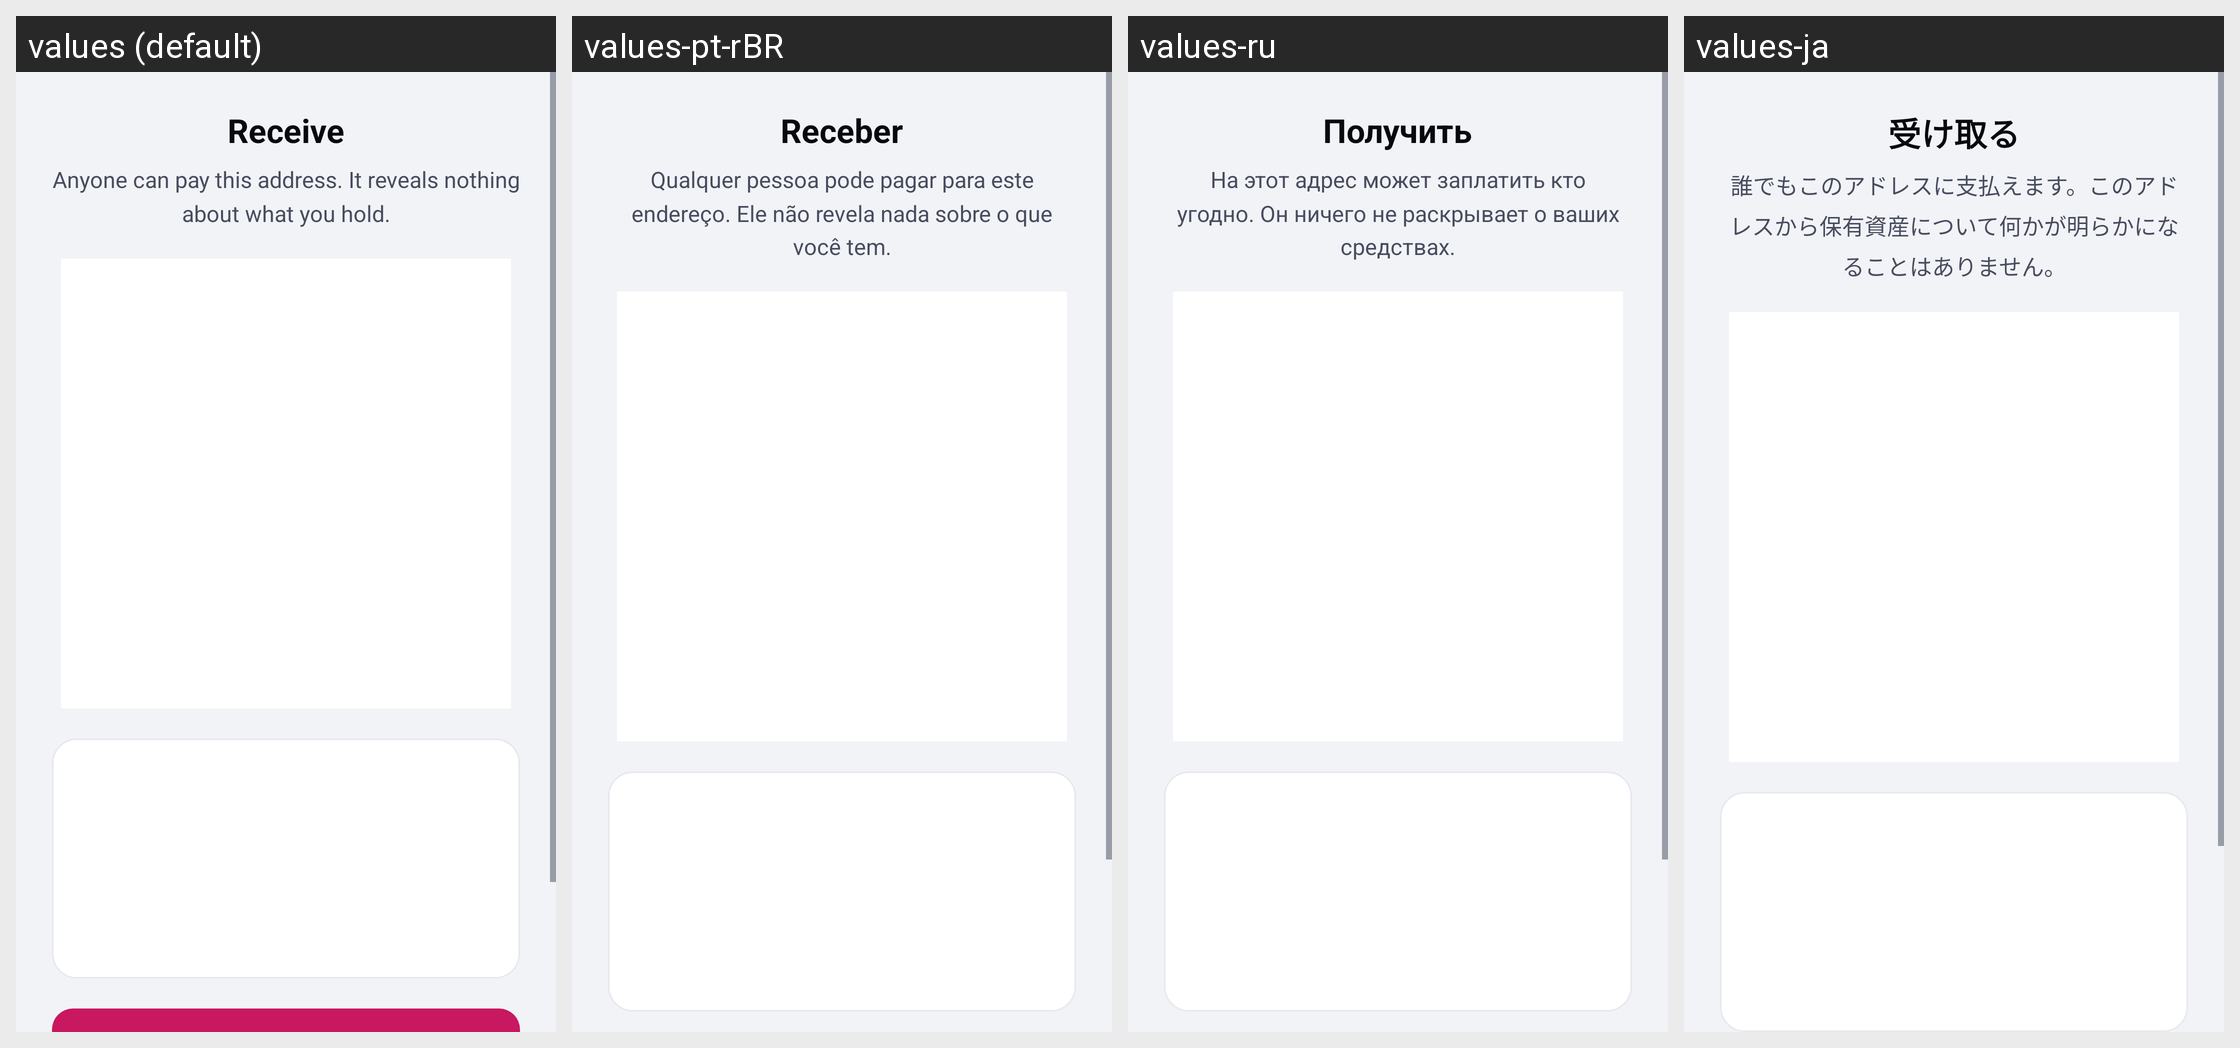

This grid shows one Android layout under several languages. Give, for every string resource on the screen, its name, the default text and each shown locale's text.
Android screen res/layout/activity_receive.xml rendered under 4 locales, left to right: values (default), values-pt-rBR, values-ru, values-ja. Device: Nexus 5 (rendered at 1080×1920; each locale shown at half size, 540×960, under a caption strip naming it); theme Theme.RandWallet.
Other locales in the repository, not shown: values-ar, values-de, values-es, values-fa, values-fr, values-hi, values-in, values-it, values-ko, values-ms, values-pl, values-ps, values-ta, values-ur, values-zh-rCN, values-zh-rHK.
Strings drawn on this screen, with the default value and each locale's value (text and hints the layout hard-codes, and strings that could not be matched under every locale, appear in the picture but are not listed):

receive_title
  values: Receive
  values-pt-rBR: Receber
  values-ru: Получить
  values-ja: 受け取る

receive_body
  values: Anyone can pay this address. It reveals nothing about what you hold.
  values-pt-rBR: Qualquer pessoa pode pagar para este endereço. Ele não revela nada sobre o que você tem.
  values-ru: На этот адрес может заплатить кто угодно. Он ничего не раскрывает о ваших средствах.
  values-ja: 誰でもこのアドレスに支払えます。このアドレスから保有資産について何かが明らかになることはありません。
